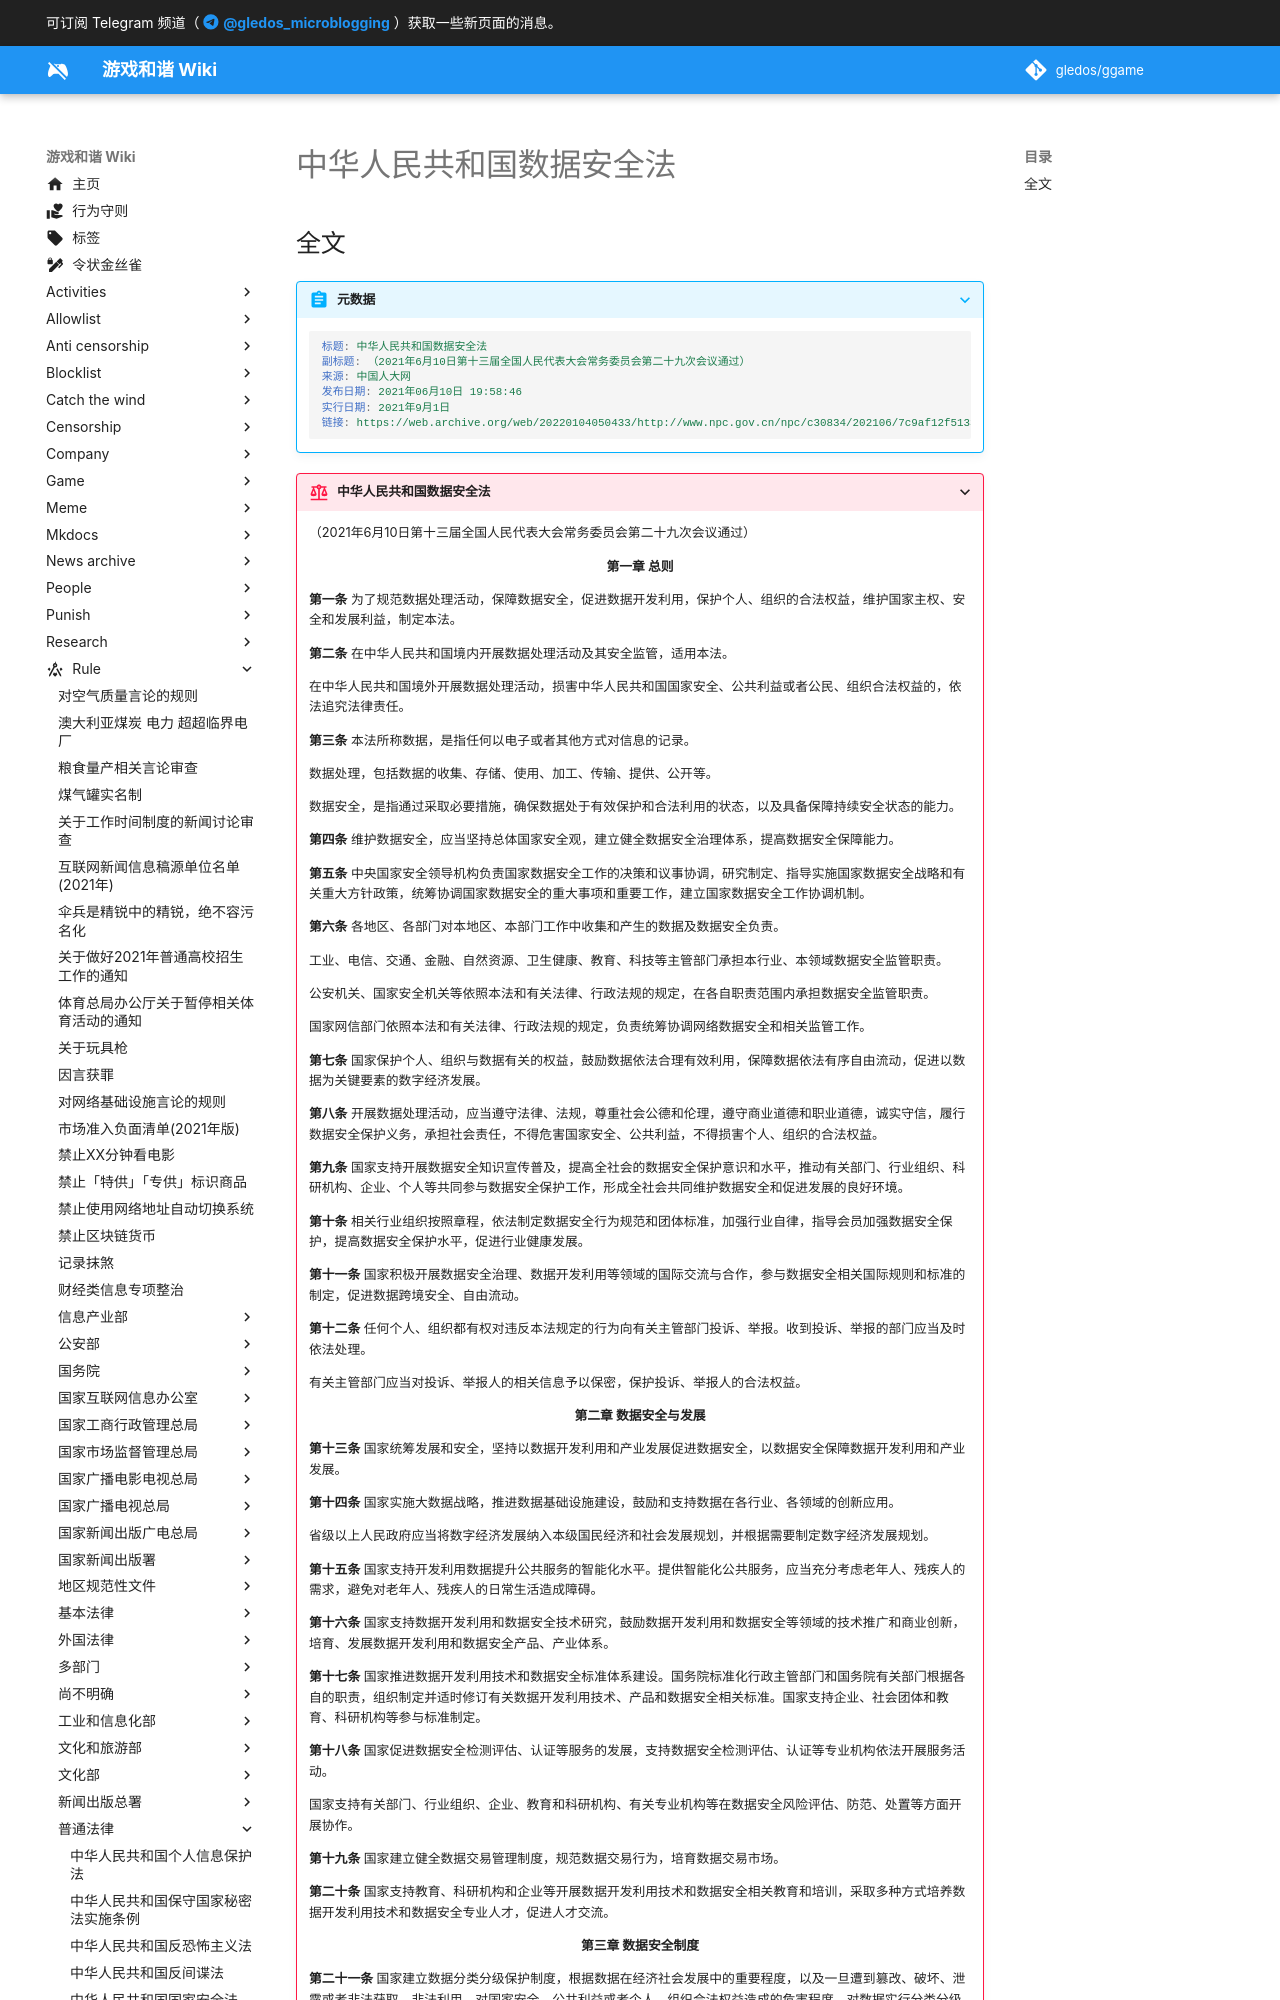

repository: gledos/ggame · page: rule/普通法律/中华人民共和国数据安全法.html · generator: mkdocs

---
title: 中华人民共和国数据安全法
search:
  exclude: true
description:
published: true
date: "2022-01-05T15:28:26"
特殊标签标记: #无标签
editor: markdown
dateCreated: "2022-01-05T15:28:26"
---

## 全文

> [!abstract]+ 元数据
>
> ```YAML
> 标题: 中华人民共和国数据安全法
> 副标题: （2021年6月10日第十三届全国人民代表大会常务委员会第二十九次会议通过）
> 来源: 中国人大网
> 发布日期: 2021年06月10日 19:58:46
> 实行日期: 2021年9月1日
> 链接: https://web.archive.org/web/20220104050433/http://www.npc.gov.cn/npc/c30834/202106/7c9af12f51334a73b56d7938f99a788a.shtml
> ```
